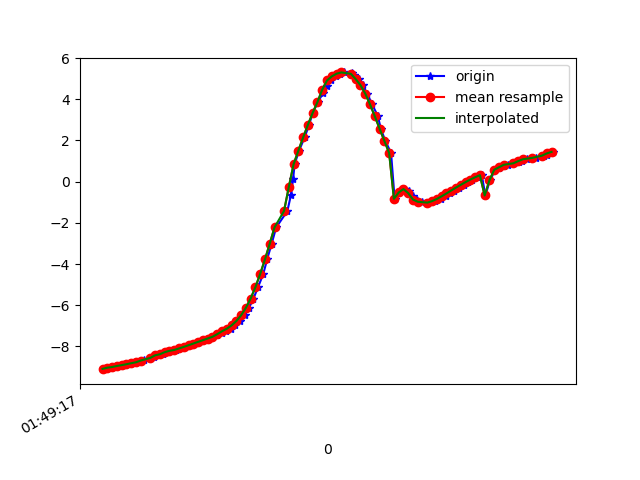

Values plotted in this chart, from the file beside it:
1618192157102, 887820050524512, -9.105521, -3.5997221, 0.41412055
1618192157115, 887820069755281, -9.078, -3.648, 0.561
1618192157123, 887820088986051, -9.033, -3.756, 0.583
1618192157142, 887820108216821, -9.002, -3.805, 0.7331
1618192157162, 887820127447591, -8.951, -3.911, 0.7846
1618192157192, 887820146678361, -8.91, -3.971, 0.9425
1618192157207, 887820165909131, -8.866, -4.044, 1.038
1618192157237, 887820185139901, -8.817, -4.104, 1.208
1618192157250, 887820204370671, -8.77, -4.164, 1.335
1618192157263, 887820223601441, -8.709, -4.24, 1.486
1618192157275, 887820242832211, -8.663, -4.278, 1.641
1618192157303, 887820262062981, -8.585, -4.371, 1.796
1618192157316, 887820281293751, -8.531, -4.4, 1.976
1618192157332, 887820300524521, -8.434, -4.525, 2.103
1618192157355, 887820319755291, -8.382, -4.548, 2.259
1618192157370, 887820338986061, -8.281, -4.706, 2.306
1618192157389, 887820358216831, -8.216, -4.737, 2.471
1618192157408, 887820377447601, -8.172, -4.825, 2.445
1618192157428, 887820396678371, -8.1, -4.871, 2.59
1618192157447, 887820415909141, -8.024, -4.922, 2.725
1618192157466, 887820435139911, -7.943, -4.973, 2.866
1618192157484, 887820454370681, -7.861, -5.023, 3.001
1618192157503, 887820473601451, -7.78, -5.069, 3.133
1618192157523, 887820492832221, -7.698, -5.114, 3.26
1618192157541, 887820512062991, -7.616, -5.157, 3.381
1618192157560, 887820531293761, -7.534, -5.196, 3.504
1618192157581, 887820550524531, -7.451, -5.226, 3.635
1618192157599, 887820569755301, -7.365, -5.263, 3.755
1618192157619, 887820588986071, -7.267, -5.327, 3.855
1618192157637, 887820608216841, -7.143, -5.404, 3.977
1618192157656, 887820627447611, -6.982, -5.462, 4.178
1618192157675, 887820646678381, -6.771, -5.485, 4.484
1618192157695, 887820665909151, -6.492, -5.487, 4.877
1618192157713, 887820685139921, -6.131, -5.495, 5.315
1618192157732, 887820704370691, -5.677, -5.518, 5.776
1618192157751, 887820723601461, -5.124, -5.548, 6.245
1618192157773, 887820742832231, -4.483, -5.573, 6.7
1618192157789, 887820762063001, -3.778, -5.564, 7.128
1618192157808, 887820781293771, -3.015, -5.511, 7.522
1618192157827, 887820800524541, -2.223, -5.428, 7.851
1618192157874, 887820819755311, -1.422, -5.326, 8.103
1618192157889, 887820838986081, -0.6364, -5.195, 8.285
1618192157898, 887820858216851, 0.1263, -5.049, 8.398
1618192157904, 887820877447621, 0.8481, -4.916, 8.435
1618192157923, 887820896678391, 1.508, -4.813, 8.402
1618192157946, 887820916052519, 2.151, -4.707, 8.322
1618192157965, 887820935283289, 2.766, -4.592, 8.204
1618192157980, 887820954514059, 3.344, -4.405, 8.09
1618192158002, 887820973744829, 3.871, -4.165, 7.982
1618192158023, 887820992975599, 4.3, -3.95, 7.871
1618192158038, 887821012206369, 4.646, -3.78, 7.757
1618192158056, 887821031437139, 4.915, -3.672, 7.642
1618192158077, 887821050667909, 5.114, -3.616, 7.537
1618192158096, 887821069898679, 5.244, -3.601, 7.455
1618192158113, 887821089129449, 5.305, -3.608, 7.408
1618192158143, 887821108360219, 5.288, -3.617, 7.416
1618192158154, 887821127590989, 5.183, -3.626, 7.485
1618192158172, 887821146821759, 4.98, -3.657, 7.607
1618192158189, 887821166052529, 4.687, -3.768, 7.738
1618192158208, 887821185283299, 4.278, -3.971, 7.872
1618192158229, 887821204514069, 3.753, -4.192, 8.024
... 39 more rows
